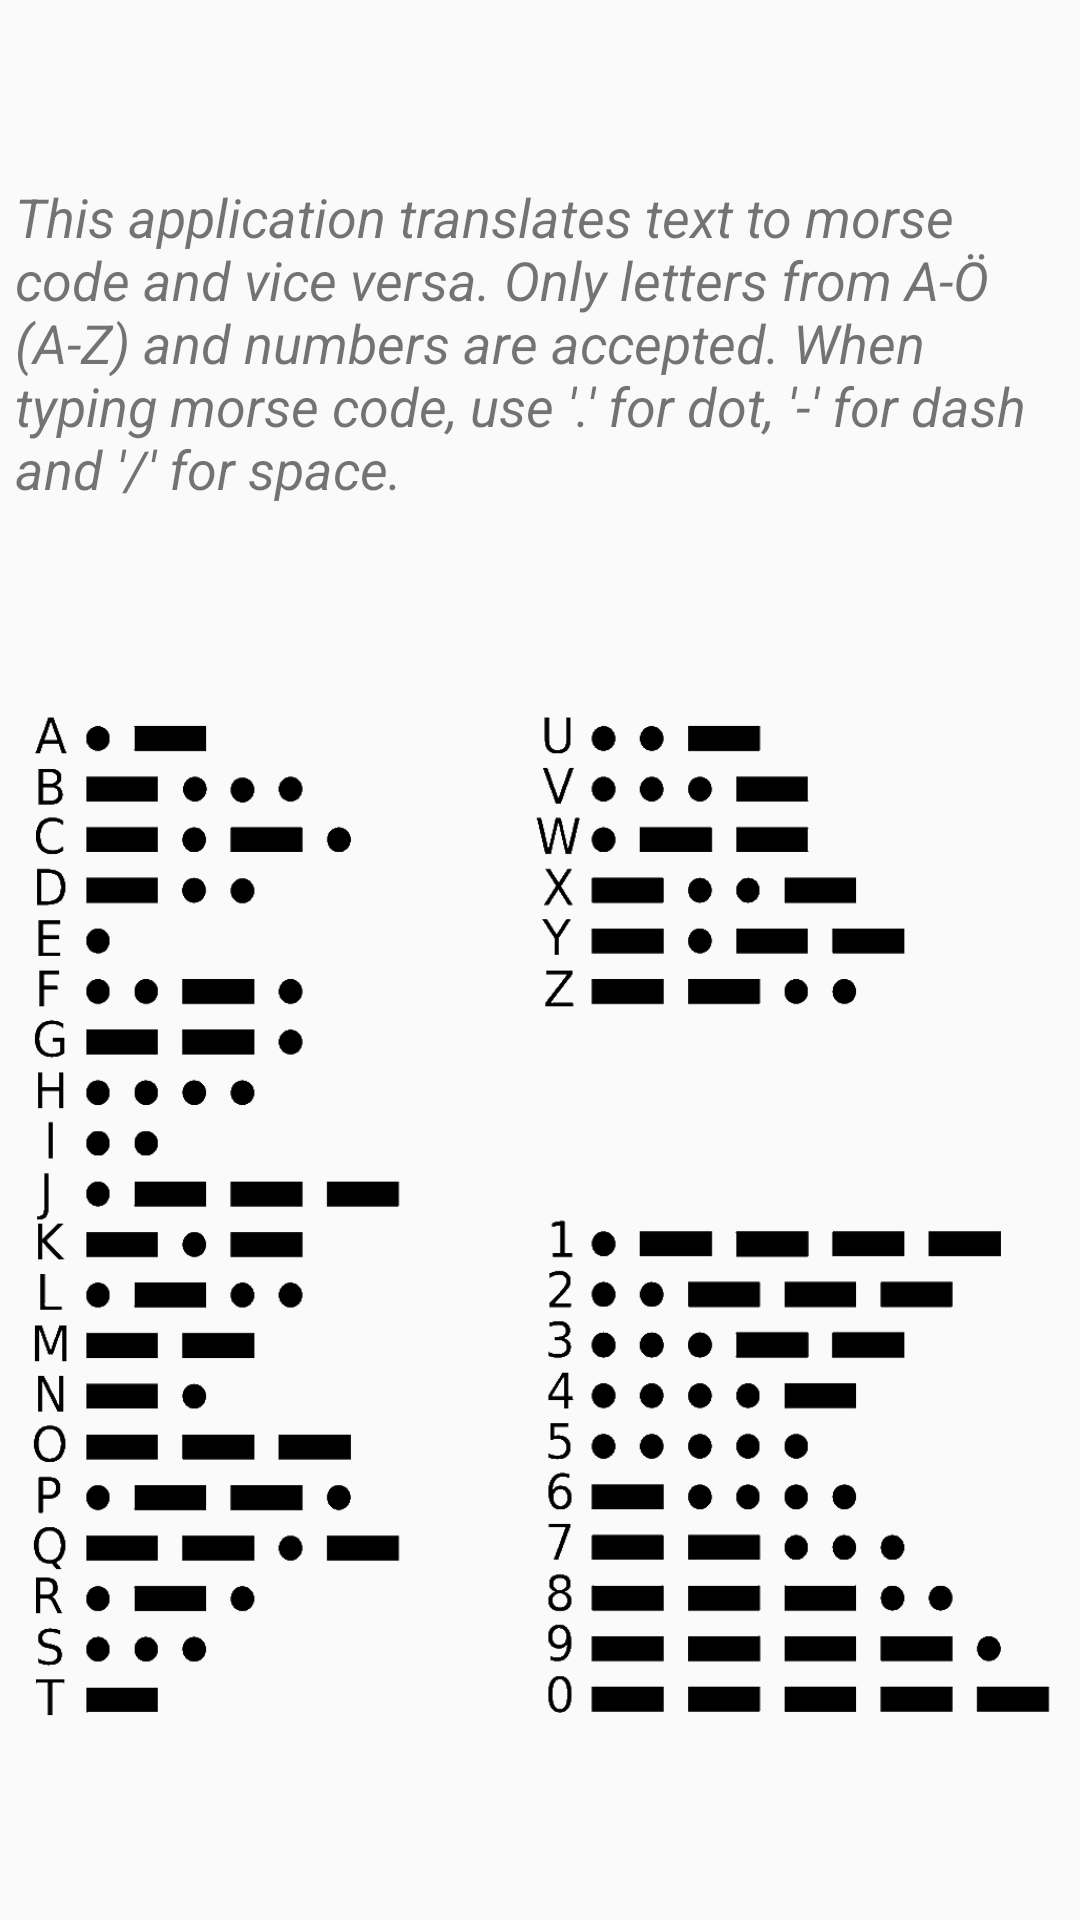

Here is an Android app screen rendered from its layout file. Give the layout XML and the strings, colors and styles it references.
<!-- AndroidManifest.xml: application theme AppTheme -->
<!-- res/layout/activity_info.xml -->
<?xml version="1.0" encoding="utf-8"?>
<androidx.constraintlayout.widget.ConstraintLayout
        xmlns:android="http://schemas.android.com/apk/res/android"
        xmlns:tools="http://schemas.android.com/tools"
        xmlns:app="http://schemas.android.com/apk/res-auto"
        android:layout_width="match_parent"
        android:layout_height="match_parent"
        tools:context=".Help">

    <TextView
            android:id="@+id/info_text"
            android:layout_width="@dimen/width_text_info"
            android:layout_height="wrap_content"
            android:text="@string/info_text"
            android:textSize="@dimen/textsize_info"
            android:textStyle="italic"
            app:layout_constraintTop_toTopOf="parent"
            app:layout_constraintLeft_toLeftOf="parent"
            app:layout_constraintRight_toRightOf="parent"
            android:layout_margin="@dimen/margin_default"/>

    <ImageView
            android:layout_width="@dimen/image_size"
            android:layout_height="@dimen/image_size"
            app:layout_constraintTop_toBottomOf="@id/info_text"
            app:layout_constraintLeft_toLeftOf="parent"
            app:layout_constraintRight_toRightOf="parent"
            android:layout_marginTop="@dimen/margin_default"
            android:src="@drawable/morse_image"
            />

</androidx.constraintlayout.widget.ConstraintLayout>
<!-- resources referenced by this layout -->
<resources>
  <dimen name="image_size">350dp</dimen>
  <dimen name="margin_default">60dp</dimen>
  <dimen name="textsize_info">18sp</dimen>
  <dimen name="width_text_info">350dp</dimen>
  <!-- drawable morse_image: png bitmap (drawable, 83805 bytes) -->
  <string name="info_text">
          This application translates text to morse code and vice versa.
          Only letters from A-Ö (A-Z) and numbers are accepted.
          When typing morse code, use \'.\' for dot, \'-\' for dash and \'/\' for space.
      </string>
  <style name="AppTheme" parent="Theme.AppCompat.Light.DarkActionBar">
          
          <item name="colorPrimary">@color/colorPrimary</item>
          <item name="colorPrimaryDark">@color/colorPrimaryDark</item>
          <item name="colorAccent">@color/colorAccent</item>
      </style>
  <color name="colorPrimary">#0c103d</color>
  <color name="colorPrimaryDark">#080b2a</color>
  <color name="colorAccent">#808080</color>
</resources>
